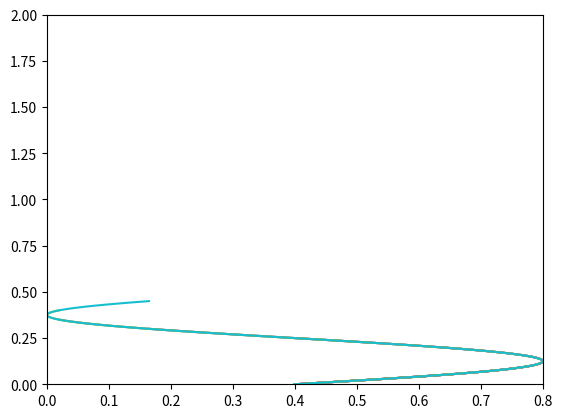

Write the Python code that produced this figure.
import numpy as np
import matplotlib.pyplot as plt
from math import pi, sin, cos


#trajectoire desirée
#Airlift de diamètre d et hauteur h
d = 0.8 # m
h = 2 # m

v0y = 0.5 # vitesse des bulles m/s
x0 = d/2 # m
x_0 = 2
f0 = 1
xAmplitude = d/2
T  = 0
dt = 0.1 # s

for i in range(10):
    t = np.linspace(0,T,100)
    y = v0y * t
    x = x0 + xAmplitude * np.sin( 2 * pi * f0 * t)

    plt.plot(x,  y)
    plt.xlim(0, d)
    plt.ylim(0, h)
    plt.grid()
    plt.pause(0.01) # pause avec duree en secondes
    T = T + dt
plt.show()


#
# y = v0y * t
# x = x0 + xAmplitude * np.sin( 2 * pi * f0 * t)
# plt.plot( x, y )
